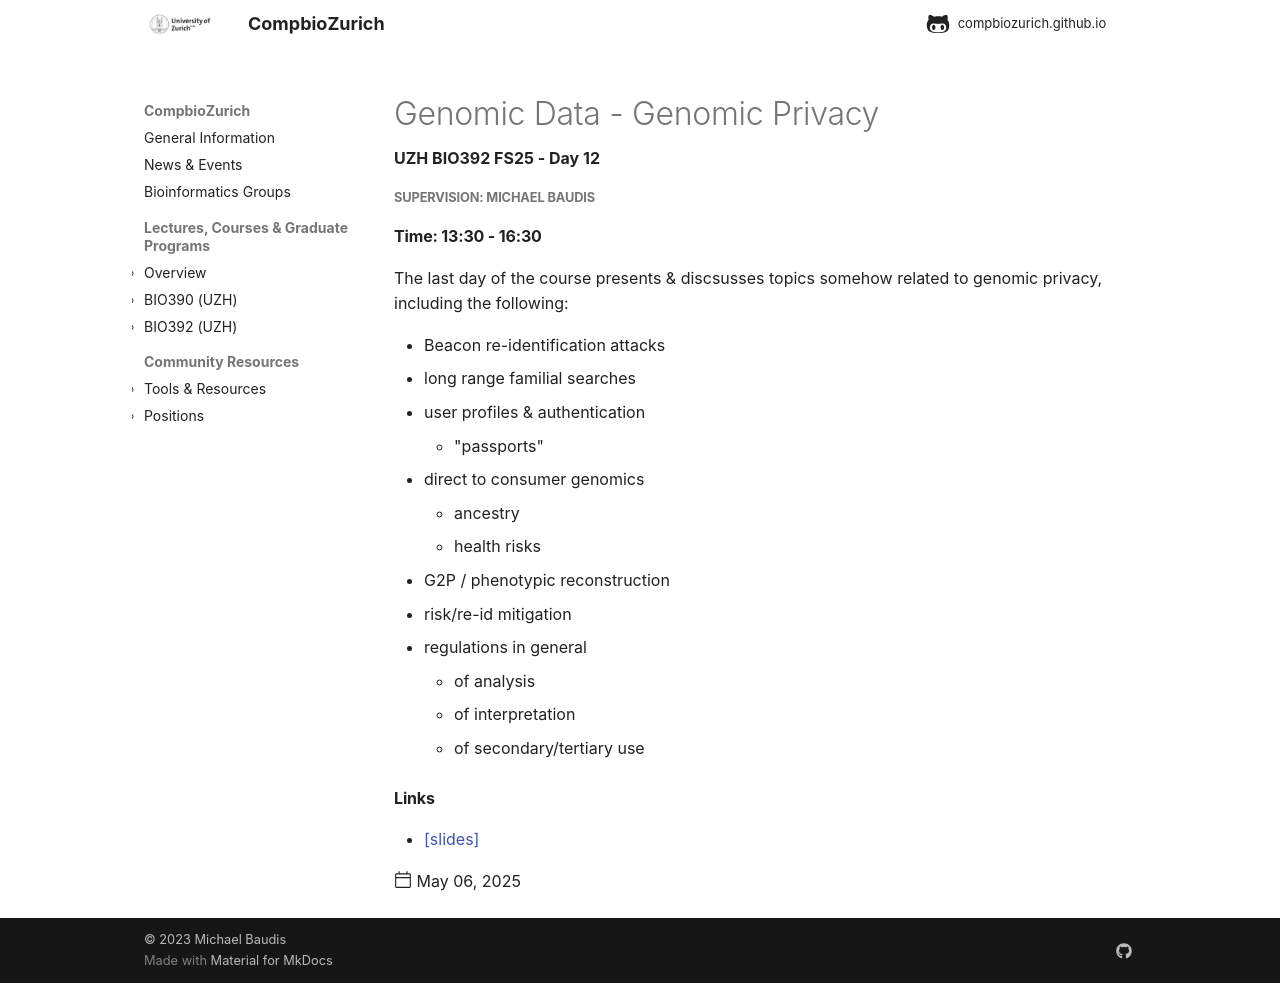

repository: compbiozurich/compbiozurich.github.io · page: teaching/UZH-BIO392/2025/2025-05-06-day-12/index.html · generator: mkdocs

---
template: post.html
title: Genomic Data - Genomic Privacy
description: UZH BIO392 FS25 - Day 12
date: 2025-05-06
authors:
  - "@mbaudis"
pdf_file_name: 
links: 
  - '[slides](https://github.com/compbiozurich/UZH-BIO392/tree/master/course-material/2025-05-06___Michael-Baudis__Genomic-data-and-Privacy__BIO392-FS25.pdf)'
---

##### Supervision: Michael Baudis
#### Time: 13:30 - 16:30

The last day of the course presents & discsusses topics somehow related to
genomic privacy, including the following:

<!--more-->

* Beacon re-identification attacks
* long range familial searches
* user profiles & authentication
    - "passports"
* direct to consumer genomics
    - ancestry
    - health risks
* G2P / phenotypic reconstruction
* risk/re-id mitigation
* regulations in general
    - of analysis
    - of interpretation
    - of secondary/tertiary use
